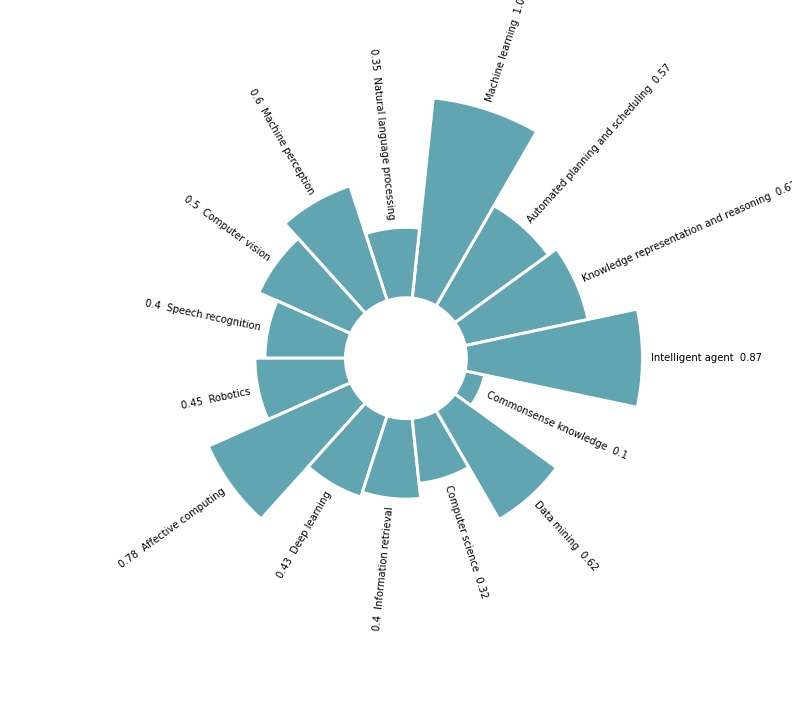

The file beside this chart, header and first rows:
, Competence_Name, Competence_ID, Value
0, Knowledge representation and reasoning, CAI_01, 0.62
1, Automated planning and scheduling, CAI_02, 0.57
2, Machine learning, CAI_03, 1.00
3, Natural language processing, CAI_04, 0.35
4, Machine perception, CAI_05, 0.60
5, Computer vision, CAI_06, 0.50
6, Speech recognition, CAI_07, 0.40
7, Robotics, CAI_08, 0.45
8, Affective computing, CAI_09, 0.78
9, Deep learning, CAI_10, 0.43
10, Information retrieval, CAI_11, 0.40
11, Computer science, CAI_12, 0.32
12, Data mining, CAI_14, 0.62
13, Commonsense knowledge, CAI_15, 0.10
14, Intelligent agent, CAI_16, 0.87
